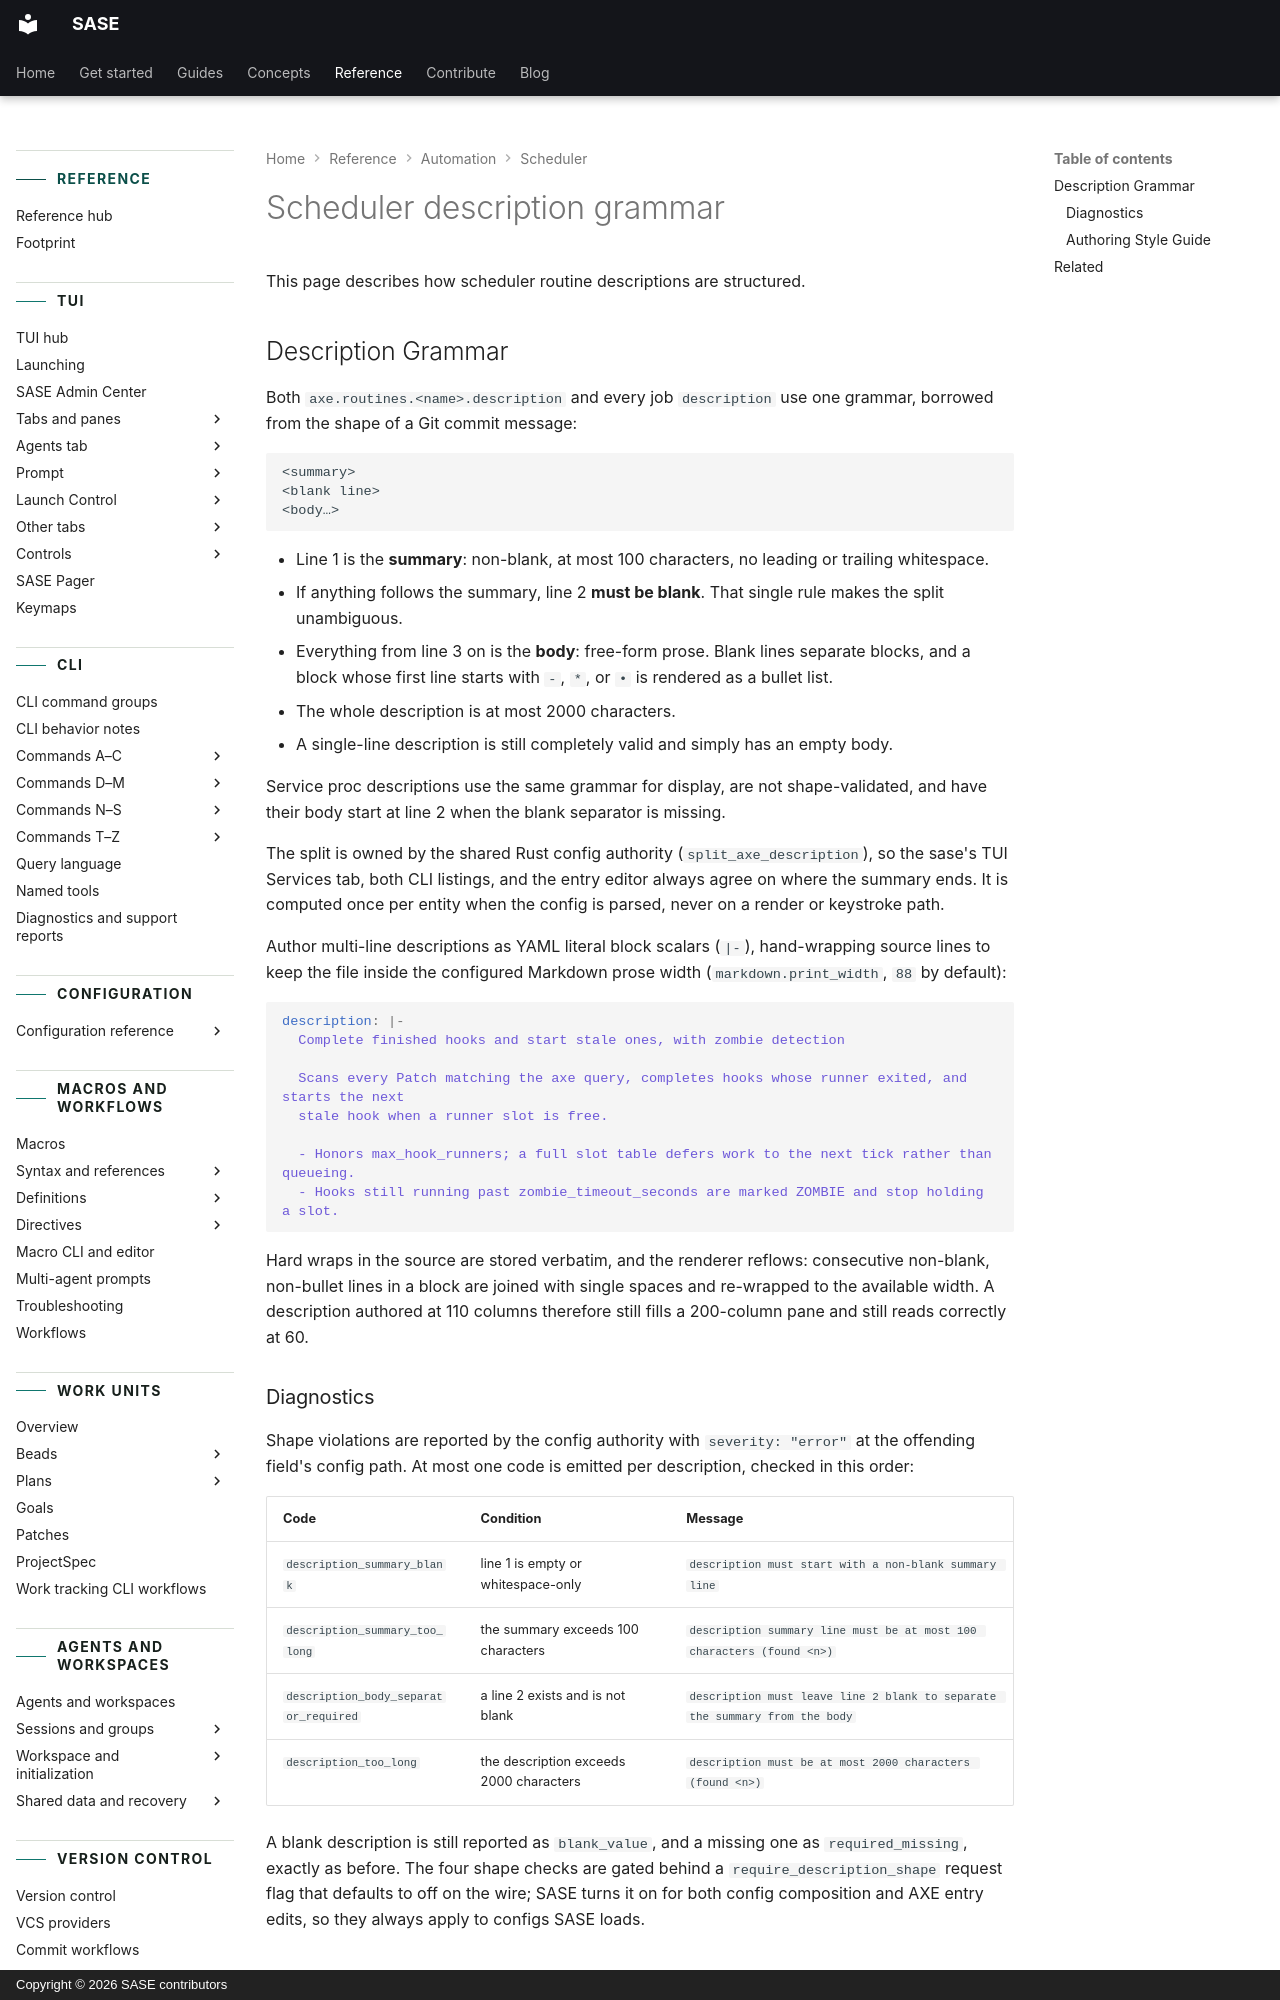

repository: sase-org/sase · page: reference/automation/scheduler-description-grammar/index.html · generator: mkdocs · copyright: Copyright © 2026 SASE contributors

---
title: Scheduler description grammar
description: The grammar and style rules for scheduler routine descriptions.
---

# Scheduler description grammar

This page describes how scheduler routine descriptions are structured.

## Description Grammar

Both `axe.routines.<name>.description` and every job `description` use one grammar,
borrowed from the shape of a Git commit message:

```
<summary>
<blank line>
<body…>
```

- Line 1 is the **summary**: non-blank, at most 100 characters, no leading or trailing
  whitespace.
- If anything follows the summary, line 2 **must be blank**. That single rule makes the
  split unambiguous.
- Everything from line 3 on is the **body**: free-form prose. Blank lines separate
  blocks, and a block whose first line starts with `-`, `*`, or `•` is rendered as a
  bullet list.
- The whole description is at most 2000 characters.
- A single-line description is still completely valid and simply has an empty body.

Service proc descriptions use the same grammar for display, are not shape-validated, and
have their body start at line 2 when the blank separator is missing.

The split is owned by the shared Rust config authority (`split_axe_description`), so the
sase's TUI Services tab, both CLI listings, and the entry editor always agree on where
the summary ends. It is computed once per entity when the config is parsed, never on a
render or keystroke path.

Author multi-line descriptions as YAML literal block scalars (`|-`), hand-wrapping
source lines to keep the file inside the configured Markdown prose width
(`markdown.print_width`, `88` by default):

```yaml
description: |-
  Complete finished hooks and start stale ones, with zombie detection

  Scans every Patch matching the axe query, completes hooks whose runner exited, and starts the next
  stale hook when a runner slot is free.

  - Honors max_hook_runners; a full slot table defers work to the next tick rather than queueing.
  - Hooks still running past zombie_timeout_seconds are marked ZOMBIE and stop holding a slot.
```

Hard wraps in the source are stored verbatim, and the renderer reflows: consecutive
non-blank, non-bullet lines in a block are joined with single spaces and re-wrapped to
the available width. A description authored at 110 columns therefore still fills a
200-column pane and still reads correctly at 60.
